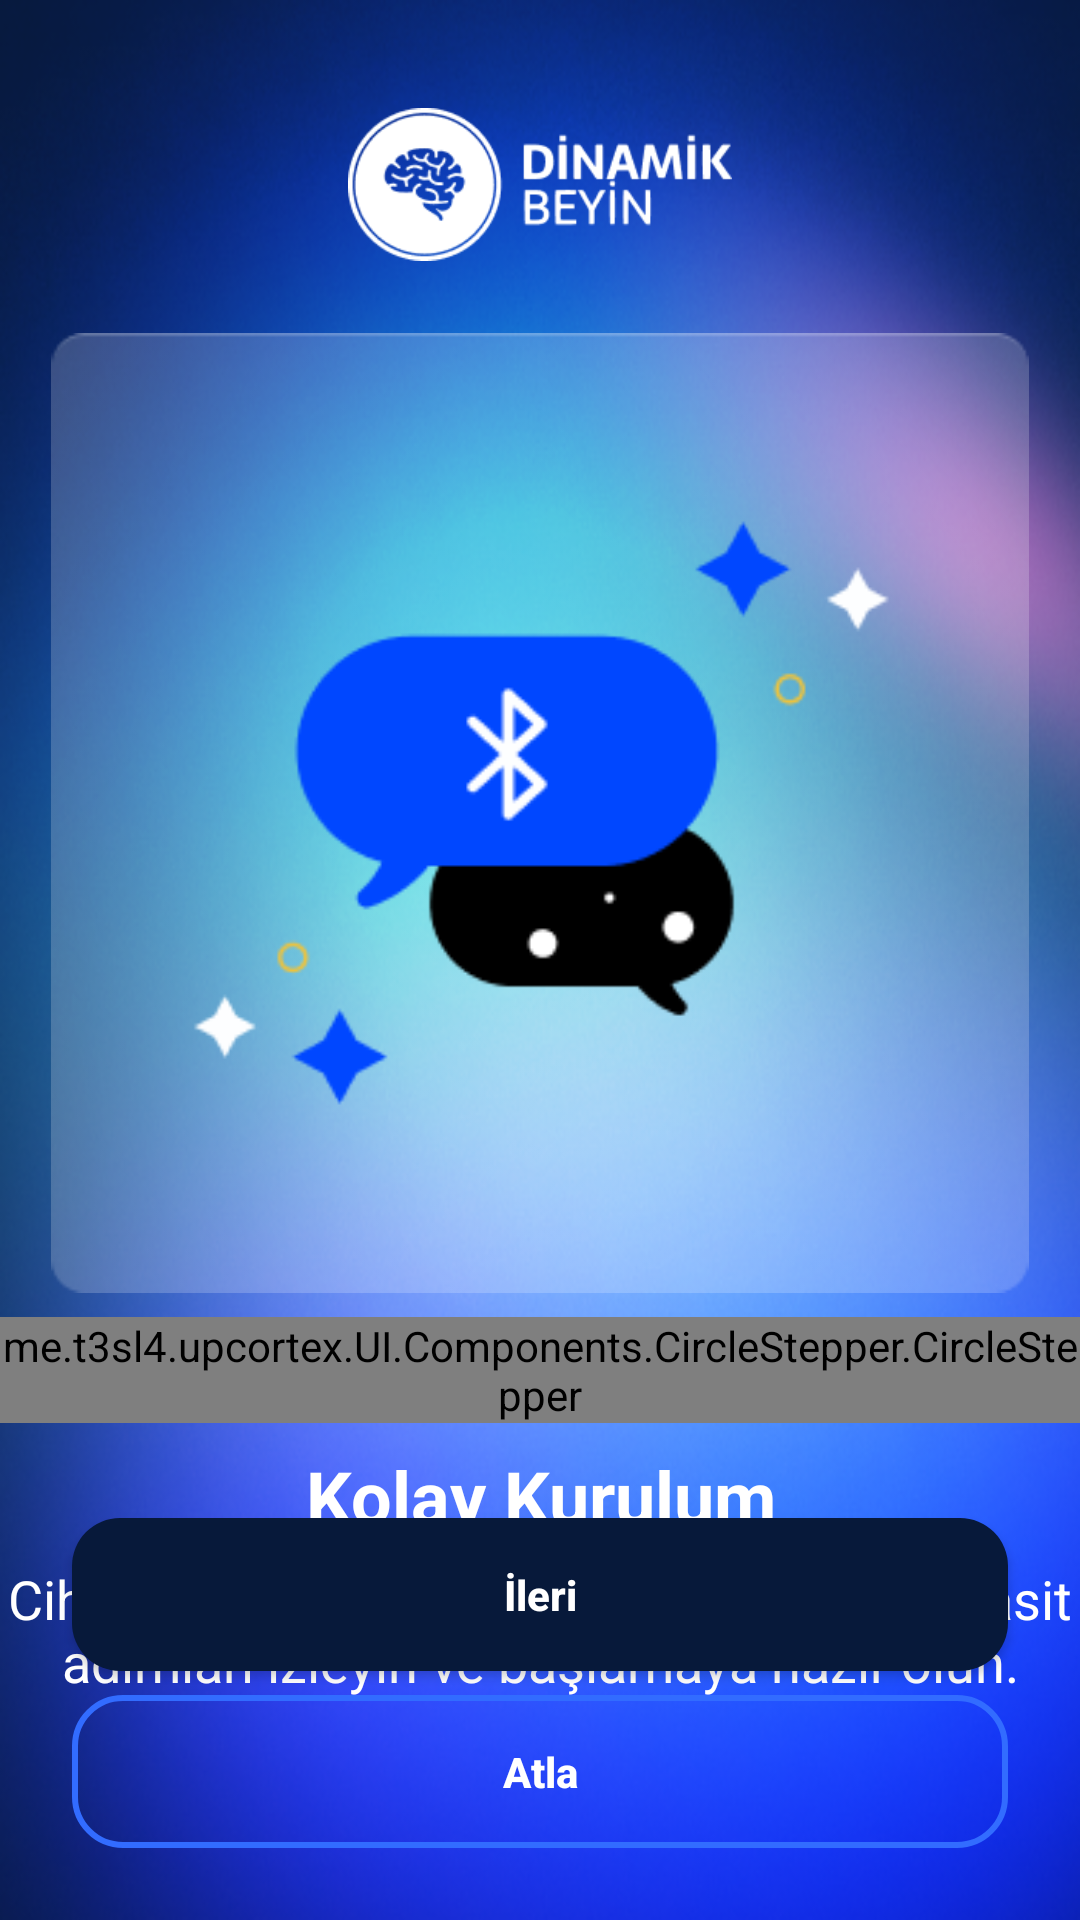

This screen was rendered from an Android layout file. Write that file and the resources it references.
<!-- AndroidManifest.xml: application theme Theme.UpCortex -->
<!-- res/layout/activity_onboard_2.xml -->
<androidx.constraintlayout.widget.ConstraintLayout xmlns:android="http://schemas.android.com/apk/res/android"
    xmlns:tools="http://schemas.android.com/tools"
    xmlns:app="http://schemas.android.com/apk/res-auto"
    android:layout_width="match_parent"
    android:layout_height="match_parent"
    android:background="@drawable/image_dashboard_cardview"
    android:fitsSystemWindows="true"
    tools:context=".SplashActivity">

    <ImageView
        android:id="@+id/appLogo"
        android:layout_width="128dp"
        android:layout_height="wrap_content"
        android:src="@drawable/logo_splash"
        android:layout_marginTop="12dp"
        app:layout_constraintStart_toStartOf="parent"
        app:layout_constraintEnd_toEndOf="parent"
        app:layout_constraintTop_toTopOf="parent"/>

    <ImageView
        android:id="@+id/onboardIcon"
        android:layout_width="match_parent"
        android:layout_height="320dp"
        android:src="@drawable/onboard_2"
        app:layout_constraintTop_toBottomOf="@+id/appLogo"/>

    <LinearLayout
        android:layout_width="match_parent"
        android:layout_height="wrap_content"
        android:orientation="vertical"
        app:layout_constraintTop_toBottomOf="@+id/onboardIcon">

        <me.t3sl4.upcortex.UI.Components.CircleStepper.CircleStepper
            android:id="@+id/customStepView"
            android:layout_width="wrap_content"
            android:layout_height="wrap_content"
            app:circleStepperStepSize="3"
            app:circleStepperCurrentStep="1"
            app:circleStepperFill="false"
            app:circleStepperCircleColor="@color/ratingColor"
            app:circleStepperCircleSize="6dp"
            app:circleStepperBorderSize="3dp"
            android:layout_gravity="center"
            app:circleStepperPadding="6dp"
            app:circleStepperPager="true"
            android:layout_marginTop="8dp"
            android:layout_marginBottom="8dp" />

        <TextView
            android:layout_width="match_parent"
            android:layout_height="wrap_content"
            android:text="@string/onboard_2_headline"
            android:textColor="@color/white"
            android:textAlignment="center"
            android:textStyle="bold"
            android:textSize="24sp"/>

        <TextView
            android:layout_width="match_parent"
            android:layout_height="wrap_content"
            android:text="@string/onboard_2_desc"
            android:textColor="@color/white"
            android:textAlignment="center"
            android:layout_marginTop="6dp"
            android:textSize="18sp"/>
    </LinearLayout>

    <LinearLayout
        android:layout_width="match_parent"
        android:layout_height="0dp"
        android:layout_weight="0.25"
        android:orientation="vertical"
        android:layout_marginBottom="16dp"
        app:layout_constraintBottom_toBottomOf="parent">

        <Button
            android:id="@+id/nextButton"
            android:layout_width="match_parent"
            android:layout_height="0dp"
            android:layout_weight="1.0"
            android:layout_gravity="center"
            android:background="@drawable/button_next"
            android:layout_marginTop="16dp"
            android:padding="16dp"
            android:layout_marginLeft="24dp"
            android:layout_marginRight="24dp"
            android:layout_marginBottom="8dp"
            android:text="@string/button_next"
            android:textAllCaps="false"
            android:textColor="@color/white"
            android:textStyle="bold"/>

        <Button
            android:id="@+id/skipButton"
            android:layout_width="match_parent"
            android:layout_height="0dp"
            android:layout_weight="1.0"
            android:layout_gravity="center"
            android:background="@drawable/button_skip"
            android:padding="16dp"
            android:layout_marginLeft="24dp"
            android:layout_marginRight="24dp"
            android:layout_marginBottom="8dp"
            android:text="@string/button_skip"
            android:textAllCaps="false"
            android:textColor="@color/white"
            android:textStyle="bold"/>
    </LinearLayout>

</androidx.constraintlayout.widget.ConstraintLayout>
<!-- resources referenced by this layout -->
<resources>
  <color name="ratingColor">#0047FF</color>
  <color name="white">#FFFFFFFF</color>
  <!-- drawable button_next (drawable) -->
  <?xml version="1.0" encoding="utf-8"?>
  <shape xmlns:android="http://schemas.android.com/apk/res/android">
      <solid android:color="@color/secondaryColor" />
      <corners android:radius="16dp"/>
  </shape>
  <!-- drawable button_skip (drawable) -->
  <?xml version="1.0" encoding="utf-8"?>
  <shape xmlns:android="http://schemas.android.com/apk/res/android">
      <solid android:color="@android:color/transparent" />
      <stroke
          android:width="2dp"
          android:color="@color/secondaryButton" />
      <corners android:radius="16dp"/>
  </shape>
  <!-- drawable image_dashboard_cardview: png bitmap (drawable, 254285 bytes) -->
  <!-- drawable logo_splash: png bitmap (drawable, 6057 bytes) -->
  <!-- drawable onboard_2: png bitmap (drawable, 7872 bytes) -->
  <string name="button_next">İleri</string>
  <string name="button_skip">Atla</string>
  <string name="onboard_2_desc">Cihazınızı Bluetooth ile eşleştirmek için basit adımları izleyin ve başlamaya hazır olun.</string>
  <string name="onboard_2_headline">Kolay Kurulum</string>
  <style name="Theme.UpCortex" parent="Theme.MaterialComponents.Light.NoActionBar.Bridge">
          
          <item name="colorPrimary">@color/primaryColor</item>
          <item name="colorPrimaryVariant">@color/primaryOnTop</item>
          <item name="colorOnPrimary">@color/primaryOnBottom</item>
          
          <item name="colorSecondary">@color/secondaryColor</item>
          <item name="colorSecondaryVariant">@color/secondaryOnTop</item>
          <item name="colorOnSecondary">@color/secondaryOnBottom</item>
          
          <item name="android:statusBarColor">@color/secondaryColor</item>
          
          <item name="android:windowTranslucentStatus">false</item>
          <item name="android:windowTranslucentNavigation">true</item>
          <item name="windowActionBar">false</item>
          <item name="windowNoTitle">true</item>
      </style>
  <color name="secondaryColor">#07193A</color>
  <color name="secondaryButton">#326CFF</color>
  <color name="primaryColor">#8BD5FF</color>
  <color name="primaryOnTop">#55B5FA</color>
  <color name="primaryOnBottom">#3C8FDB</color>
  <color name="secondaryOnTop">#354465</color>
  <color name="secondaryOnBottom">#07193A</color>
</resources>
